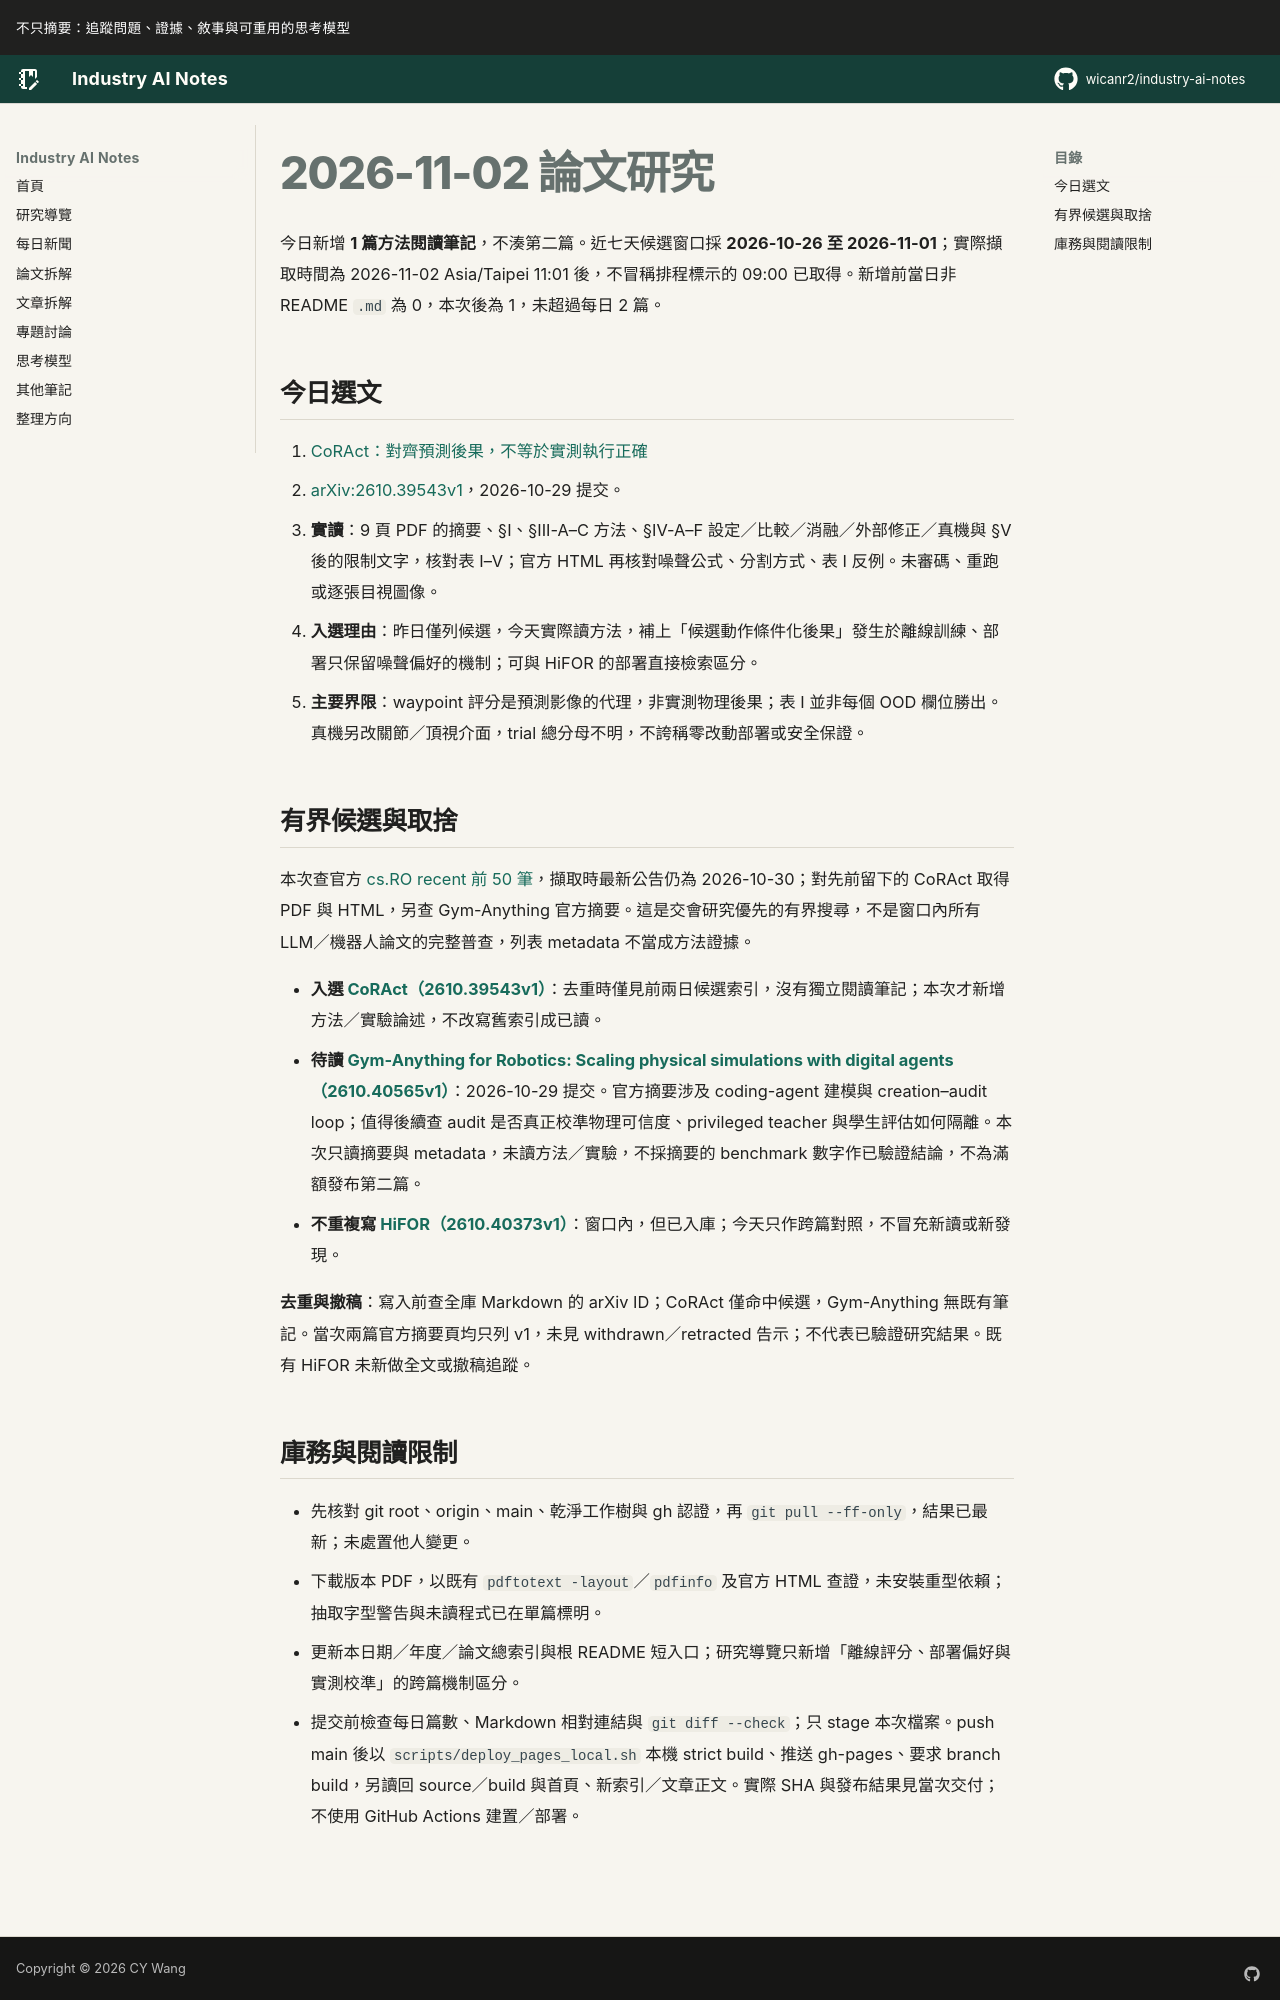

repository: wicanr2/industry-ai-notes · page: 論文拆解/2026/2026-11-02/index.html · generator: mkdocs

# 2026-11-02 論文研究

今日新增 **1 篇方法閱讀筆記**，不湊第二篇。近七天候選窗口採 **2026-10-26 至 2026-11-01**；實際擷取時間為 2026-11-02 Asia/Taipei 11:01 後，不冒稱排程標示的 09:00 已取得。新增前當日非 README `.md` 為 0，本次後為 1，未超過每日 2 篇。

## 今日選文

1. [CoRAct：對齊預測後果，不等於實測執行正確](./01-coract-對齊預測後果不等於實測執行正確.md)
   - [arXiv:2610.39543v1](https://arxiv.org/abs/2610.39543v1)，2026-10-29 提交。
   - **實讀**：9 頁 PDF 的摘要、§I、§III-A–C 方法、§IV-A–F 設定／比較／消融／外部修正／真機與 §V 後的限制文字，核對表 I–V；官方 HTML 再核對噪聲公式、分割方式、表 I 反例。未審碼、重跑或逐張目視圖像。
   - **入選理由**：昨日僅列候選，今天實際讀方法，補上「候選動作條件化後果」發生於離線訓練、部署只保留噪聲偏好的機制；可與 HiFOR 的部署直接檢索區分。
   - **主要界限**：waypoint 評分是預測影像的代理，非實測物理後果；表 I 並非每個 OOD 欄位勝出。真機另改關節／頂視介面，trial 總分母不明，不誇稱零改動部署或安全保證。

## 有界候選與取捨

本次查官方 [cs.RO recent 前 50 筆](https://arxiv.org/list/cs.RO/recent?skip=0&show=50)，擷取時最新公告仍為 2026-10-30；對先前留下的 CoRAct 取得 PDF 與 HTML，另查 Gym-Anything 官方摘要。這是交會研究優先的有界搜尋，不是窗口內所有 LLM／機器人論文的完整普查，列表 metadata 不當成方法證據。

- **入選 [CoRAct（2610.39543v1）](https://arxiv.org/abs/2610.39543v1)**：去重時僅見前兩日候選索引，沒有獨立閱讀筆記；本次才新增方法／實驗論述，不改寫舊索引成已讀。
- **待讀 [Gym-Anything for Robotics: Scaling physical simulations with digital agents（2610.40565v1）](https://arxiv.org/abs/2610.40565v1)**：2026-10-29 提交。官方摘要涉及 coding-agent 建模與 creation–audit loop；值得後續查 audit 是否真正校準物理可信度、privileged teacher 與學生評估如何隔離。本次只讀摘要與 metadata，未讀方法／實驗，不採摘要的 benchmark 數字作已驗證結論，不為滿額發布第二篇。
- **不重複寫 [HiFOR（2610.40373v1）](../2026-11-01/01-hifor-未來檢索不等於動作後果驗證.md)**：窗口內，但已入庫；今天只作跨篇對照，不冒充新讀或新發現。

**去重與撤稿**：寫入前查全庫 Markdown 的 arXiv ID；CoRAct 僅命中候選，Gym-Anything 無既有筆記。當次兩篇官方摘要頁均只列 v1，未見 withdrawn／retracted 告示；不代表已驗證研究結果。既有 HiFOR 未新做全文或撤稿追蹤。
